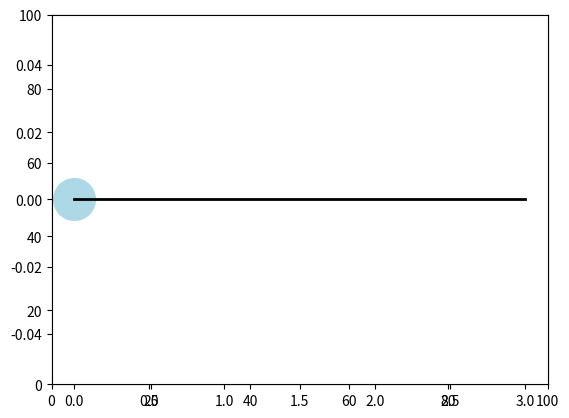

Write Python code to recreate this figure. (Note: this script raises an exception after producing the figure.)
# -*- coding: utf-8 -*-
"""
Created on Mon Apr 25 13:57:39 2016

[redacted]
"""

import numpy as np
import matplotlib.pyplot as plt

dt = .01
T = 1000
iterations = int(T/dt)

### agent ###
radius = 2
sensors_angle = np.pi/3                     # angle between sensor and central body line
length_dir = 3

pos_centre = np.zeros((2,1))                       # centre of mass
vel = np.zeros((2,1))
theta = 0

# sensors
sensor = np.zeros((2,1))

# network (brain)
temp_orders = 2
nodes = 3

x = np.zeros((iterations,nodes,temp_orders))
x_init = np.random.standard_normal(nodes,)

n = .0*np.random.standard_normal((iterations,nodes))
n = np.zeros((iterations,nodes))
w_orig = np.random.standard_normal((nodes,nodes))

# data (history)
pos_centre_history = np.zeros((2,iterations))
vel_centre_history = np.zeros((1,iterations))
vel_history = np.zeros((2,iterations))
theta_history = np.zeros((1,iterations))
orientation_history = np.zeros((2,2,iterations))
sensor_history = np.zeros((2,iterations))

### environment ###

# light source
pos_centre_light = np.array([39,47])
light_intensity = 200

def light_level(point):
    distance = np.linalg.norm(pos_centre_light - point)
    return light_intensity/(distance**2)


### plot ###

# plot initial pos_centreition
plt.close('all')
fig = plt.figure(0)
    
plt.plot(pos_centre_light[0], pos_centre_light[1], color='orange', marker='o', markersize=20)

orientation_endpoint = pos_centre + length_dir*(np.array([[np.cos(theta)], [np.sin(theta)]]))
orientation = np.concatenate((pos_centre,orientation_endpoint), axis=1)                            # vector containing centre of mass and endpoint for the line representing the orientation

plt.xlim((0,100))
plt.ylim((0,100))

# update the plot thrpugh objects
ax = fig.add_subplot(111)
line1, = ax.plot(pos_centre[0], pos_centre[1], color='lightblue', marker='.', markersize=30*radius)       # Returns a tuple of line objects, thus the comma
line2, = ax.plot(orientation[0,:], orientation[1,:], color='black', linewidth=2)            # Returns a tuple of line objects, thus the comma


### initialise variables ###
pos_centre = np.array([[2.],[39.]])

omega = 0
theta = np.pi/2

x[0,:,0] = x_init
w_orig = np.array([[ 1.12538509, -2.00524372, 0.64383674], [-0.61054784, 0.15221595, -0.36371622], [-0.02720039, 1.39925152, 0.84412855]])
alpha = 1*np.ones((nodes,))

for i in range(iterations-1):
    # brain
    x[i,:,1] = 1/alpha*(- x[i,:,0] + np.tanh(np.dot(w_orig,x[i,:,0]))) + n[i,]
    x[i+1,:,0] = x[i,:,0] + dt*x[i,:,1]    
    
    # perception
    sensor[0] = light_level(pos_centre + radius*(np.array([[np.cos(theta+sensors_angle)], [np.sin(theta+sensors_angle)]])))            # left sensor
    sensor[1] = light_level(pos_centre + radius*(np.array([[np.cos(theta-sensors_angle)], [np.sin(theta-sensors_angle)]])))            # right sensor
    
    # action
#    vel[0] = x[i,0,1]                   # attach neuron to motor
#    vel[1] = x[i,1,1]                   # attach neuron to motor
    
    # vehicle 2
#    vel[0] = np.tanh(sensor[1])                   # attach neuron to motor
#    vel[1] = np.tanh(sensor[0])                   # attach neuron to motor
    
    # vehicle 3
    vel[0] = .5*(1-np.tanh(sensor[0]))                   # attach neuron to motor
    vel[1] = .5*(1-np.tanh(sensor[1]))                   # attach neuron to motor
    
    # translation
    vel_centre = (vel[0]+vel[1])/2
    pos_centre += dt*(vel_centre*np.array([[np.cos(theta)], [np.sin(theta)]]))
    
    # rotation
    omega = 10*np.float((vel[1]-vel[0])/(2*radius))
    theta += dt*omega
    
    # update plot
    if np.mod(i,200)==0:                                                                    # don't update at each time step, too computationally expensive
        orientation_endpoint = pos_centre + length_dir*(np.array([[np.cos(theta)], [np.sin(theta)]]))
        orientation = np.concatenate((pos_centre,orientation_endpoint), axis=1)
        line1.set_xdata(pos_centre[0])
        line1.set_ydata(pos_centre[1])
        line2.set_xdata(orientation[0,:])
        line2.set_ydata(orientation[1,:])
        fig.canvas.draw()
    #input("\nPress Enter to continue.")                                                    # adds a pause

    # save data
    vel_centre_history[0,i] = vel_centre
    pos_centre_history[:,i] = pos_centre[:,0]
    vel_history[:,i] = vel[:,0]
    theta_history[:,i] = theta    
    #orientation_history[:,:,i] = orientation
    sensor_history[:,i] = sensor[:,0]
    
plt.figure(1)
plt.plot(pos_centre_history[0,:-1], pos_centre_history[1,:-1])
plt.xlim((0,100))
plt.ylim((0,100))